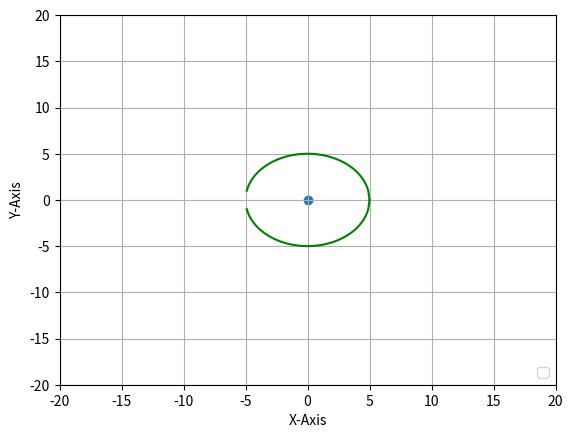

The script that saved this image:
#/usr/bin/python3

import numpy as np
import matplotlib.pyplot as plt

class geom:
    def __init__(self, x0=0, y0=0):
        """
        """
        self.x0 = x0
        self.y0 = y0
        self.x = np.arange(-10, 11, 0.1)

    def ellipse(self, a, b):
        """ 
        """
        return self.y0 + np.sqrt(b**2 * (1 - ((self.x - self.x0)**2 / a**2)))
    
    def circle(self, r):
        """
        """
        return self.ellipse(r, r)
    
    def parabola(self, a, b):
        """
        """
        c = a * self.x0**2 + self.y0  # constant term
        return a * (self.x - self.x0)**2 + b * (self.x - self.x0) + c
    
    def parabola2(self, a, flag=0):
        """
        """
        y_pos_1 = self.y0 + np.sqrt(4*a*(self.x-self.x0))
        y_pos_2 = self.y0 + np.sqrt(-4*a*(self.x-self.x0))
            
        if flag==1:
            return y_pos_1
        elif flag==2:
            return y_pos_2
        else:
            return np.concatenate((y_pos_1, y_pos_2))
        
    def hyperpola(self, a, b):
        """ 
        """
        return self.y0 + np.sqrt((1+(self.x-self.x0)**2/b**2)*a**2)
         
    def visualize(self, shape="circle", **kwargs):
        """
        """
        if(shape=="circle"):
            ## TODO: 5 ---> kwrgs[0]
            y_pos  = self.circle(5)
            ## 5 ---> kwrgs[0]
            plt.legend(["p0 = (x0 ={}, y0 = {})".format(self.x0, self.y0), "radius={}".format(5)], loc="lower right")

        elif(shape=="line"):
            ## TODO
            pass

        elif(shape=="ellipse"):
            ## TODO
            pass

        elif(shape=="parabola"):
            ## TODO
            pass

        elif(shape=="hyperpola"):
            ## TODO
            pass

        else:
            print("shape {} is not defined!!".format(shape))
        
        y_neg = - y_pos

        plt.xlabel("X-Axis")
        plt.ylabel("Y-Axis")

        plt.xlim(-20, 20)
        plt.ylim(-20, 20)

        plt.plot(self.x, y_pos, color='g')
        plt.plot(self.x, y_neg, color='g')

        plt.scatter(self.x0, self.y0)
        plt.grid()

if __name__=="__main__":
    try:
        geom_ = geom(x0=0, y0=0)
        geom_.visualize(shape='circle')
        plt.show()

    except Exception as e: 
        print(e)

    finally:
        pass